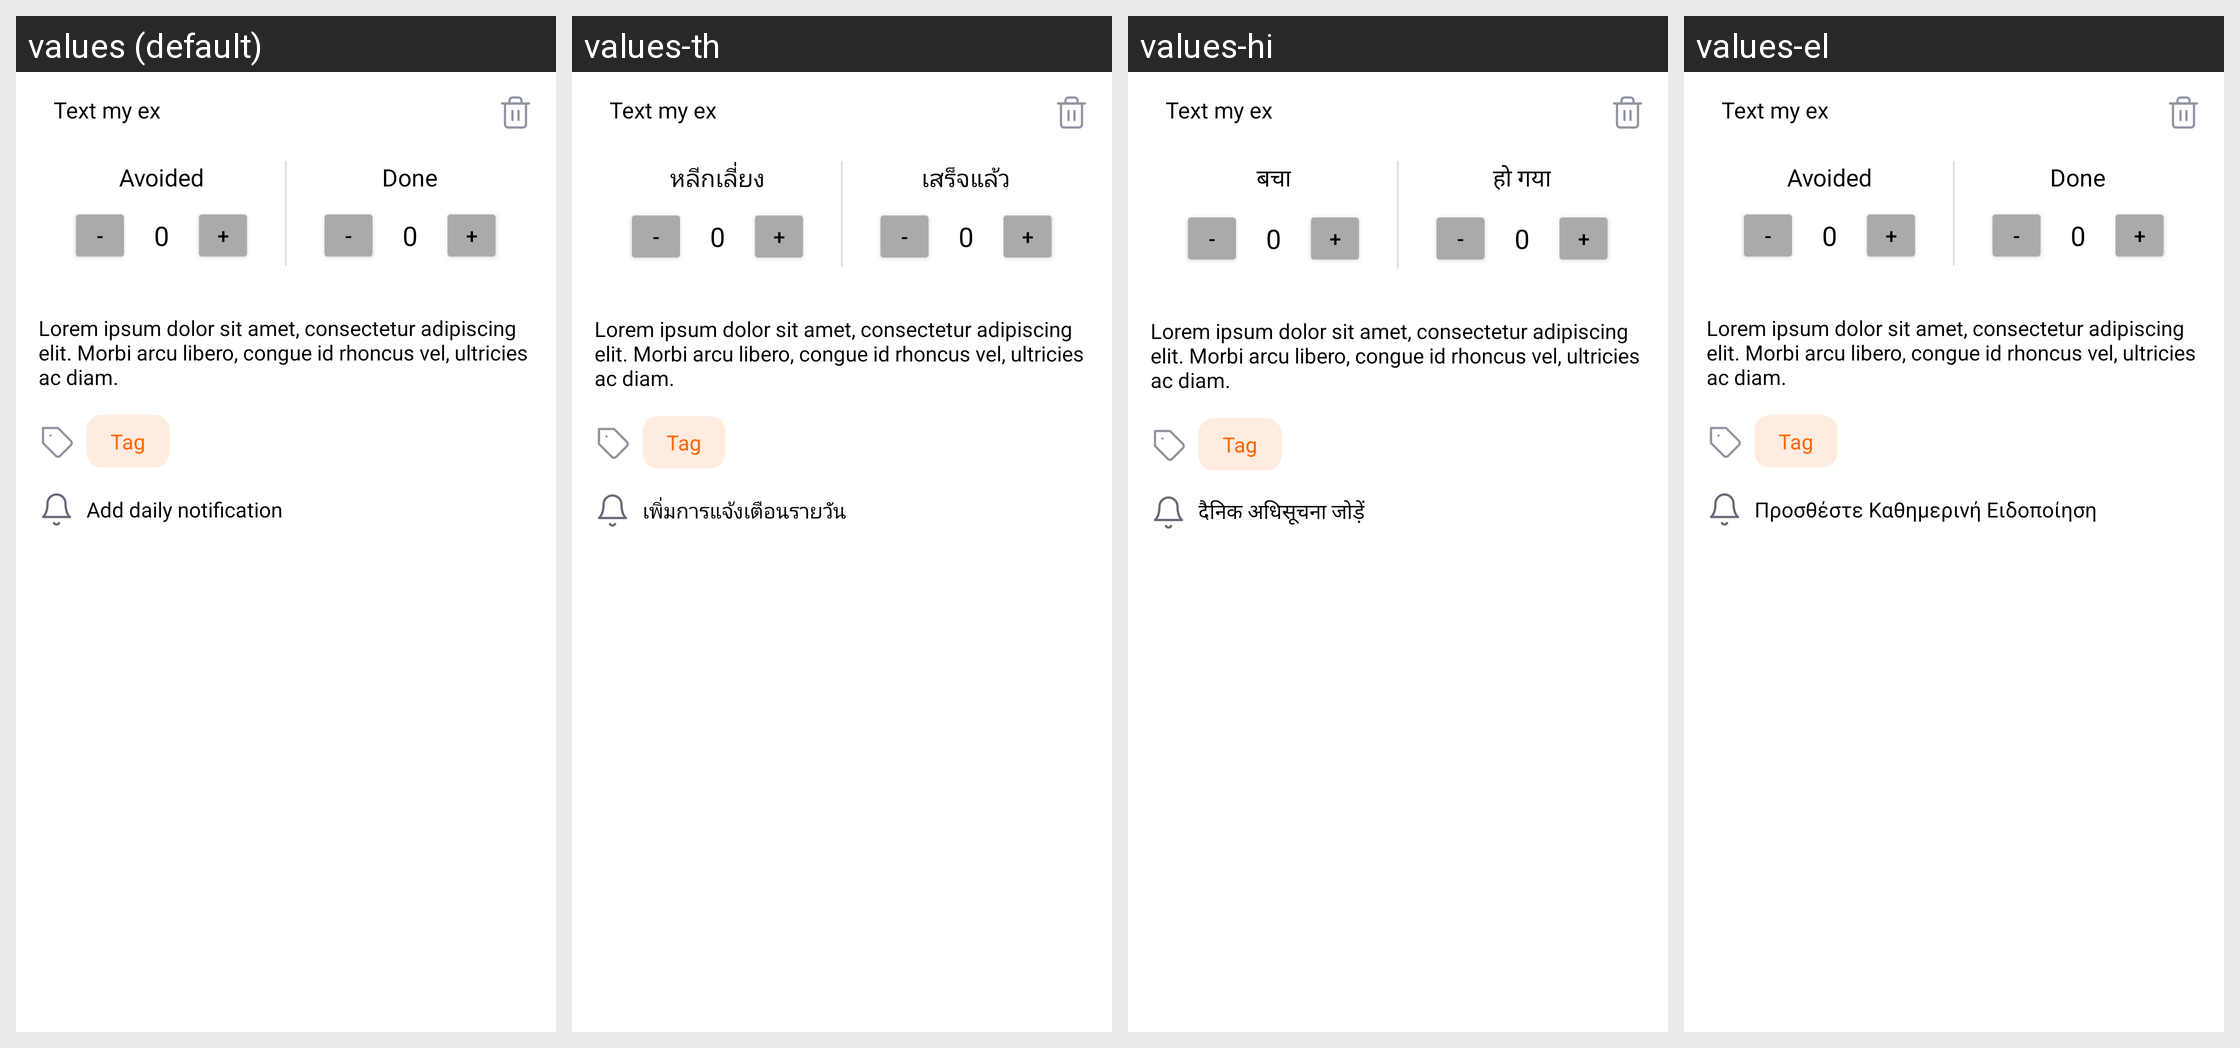

The same Android screen rendered under several of its app's locales, left to right. List the strings drawn on it with the default value and each locale's translation.
Android screen res/layout/update_layout_bottom_sheet_test.xml rendered under 4 locales, left to right: values (default), values-th, values-hi, values-el. Device: Nexus 5 (rendered at 1080×1920; each locale shown at half size, 540×960, under a caption strip naming it); theme AppTheme.
Other locales in the repository, not shown: values-ar, values-az, values-be, values-bg, values-bs, values-ca, values-cs, values-da, values-de, values-eo, values-es, values-et, values-fa, values-fi, values-fil, values-fr, values-ga, values-he, values-hr, values-hu, values-hy, values-ia, values-id, values-is, values-it, values-iw, values-ja, values-ka, values-kk, values-ko, values-la, values-lb, values-lt, values-mk, values-ms, values-mt, values-nb-rNO, values-ne, values-nl, values-no, values-pl, values-pt, values-pt-rBR, values-ro, values-ru, values-sk, values-sl, values-sr, values-sv, values-tl, values-tr, values-uk, values-ur, values-uz, values-vi, values-zh-rCN, values-zh-rTW.
Strings drawn on this screen, with the default value and each locale's value (text and hints the layout hard-codes, and strings that could not be matched under every locale, appear in the picture but are not listed):

avoided
  values: Avoided
  values-th: หลีกเลี่ยง
  values-hi: बचा
  values-el: Avoided

done
  values: Done
  values-th: เสร็จแล้ว
  values-hi: हो गया
  values-el: Done

add_daily_notification
  values: Add daily notification
  values-th: เพิ่มการแจ้งเตือนรายวัน
  values-hi: दैनिक अधिसूचना जोड़ें
  values-el: Προσθέστε Καθημερινή Ειδοποίηση
